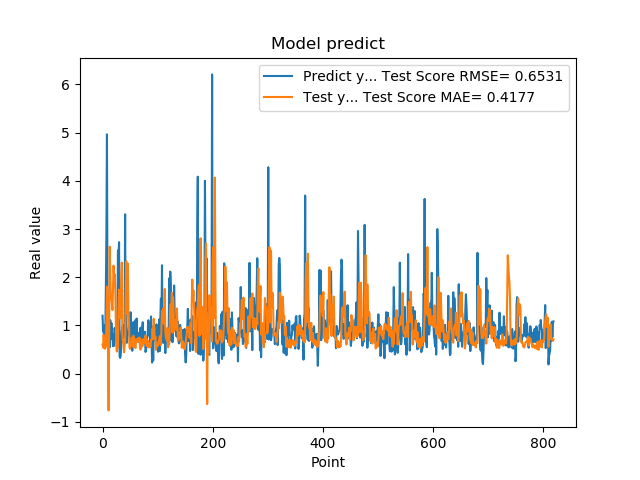

The table this chart was drawn from, first rows:
1.201630949974060059e+00, 6.021181112095164156e-01
8.802530169486999512e-01, 5.438461915695650406e-01
8.531429767608642578e-01, 8.055993027567162068e-01
7.591750025749206543e-01, 6.195640915807792970e-01
1.005007982254028320e+00, 5.170855720352522944e-01
7.687720060348510742e-01, 6.781223855126080613e-01
1.740013241767883301e+00, 5.528539906691224415e-01
2.913533687591552734e+00, 1.029550283582368664e+00
4.963075160980224609e+00, 1.805028574311693834e+00
1.471215128898620605e+00, 1.434721255959407360e+00
1.000648975372314453e+00, 2.436318456996000026e-01
8.220189809799194336e-01, -7.611218647520163749e-01
9.362199902534482643e-01, 8.238277987629696320e-01
5.486897230148315430e-01, 2.632520231166064928e+00
1.111255049705505371e+00, 2.069711090212751348e+00
7.148039937019348145e-01, 1.547652148427989038e+00
1.052167057991027832e+00, 1.584065339462756183e+00
8.955980539321898304e-01, 1.445733698731843431e+00
7.769405245780944824e-01, 1.321676025364900919e+00
5.699509978294372559e-01, 1.758407937490467754e+00
8.244060277938842773e-01, 2.241531257781274711e+00
5.800840258598327637e-01, 1.998555191719283641e+00
9.488009810447691761e-01, 2.063853050025333147e+00
7.918390035629272461e-01, 1.806734766738613107e+00
6.937990188598632812e-01, 1.242716851115912791e+00
6.834830045700073242e-01, 5.739552555260384326e-01
9.433320164680479847e-01, 4.595085859593435185e-01
1.032713770866394043e+00, 5.626938687800024930e-01
2.556216001510620117e+00, 5.454237802175250227e-01
2.464895963668823242e+00, 1.348412458173255724e+00
2.728049993515014204e+00, 1.740080577199330403e+00
3.558506965637206476e-01, 1.506061747241727256e+00
3.262020051479339600e-01, 1.146975816466964559e+00
3.781589865684509277e-01, 1.416052680101333117e+00
6.306380033493041992e-01, 1.970455722483675176e+00
8.854129910469055176e-01, 2.303715672854374841e+00
9.743152856826782227e-01, 8.327283271617972327e-01
7.307389974594116211e-01, 6.793822837301053408e-01
9.521890282630921520e-01, 6.092808653668759789e-01
1.011654973030090332e+00, 4.455999018391124111e-01
7.643579840660095215e-01, 5.763866679767601919e-01
3.306220054626464844e+00, 6.410897254399829936e-01
7.543110251426696777e-01, 1.629204801342694964e+00
1.409499049186706321e+00, 2.334428427511124227e+00
6.401469707489013672e-01, 1.596612225661568241e+00
8.640019893646240234e-01, 1.241816324725506071e+00
8.469420075416564941e-01, 2.281768168695737842e+00
7.976629734039306641e-01, 1.190479277466053309e+00
9.555831551551821068e-01, 1.061750541002233428e+00
9.546210169792175293e-01, 5.437205851254885980e-01
5.251880288124084473e-01, 5.201915108907972929e-01
1.275226235389709695e+00, 6.029404813396250784e-01
8.355640172958374023e-01, 6.023931663844561690e-01
7.640249729156494141e-01, 7.450653758167355978e-01
4.752210080623626154e-01, 7.142822014354017757e-01
7.414129972457885742e-01, 5.612553121954391155e-01
1.069700956344604492e+00, 7.865146043937550902e-01
7.892770171165466309e-01, 6.800255589611889917e-01
6.914690136909484863e-01, 7.069937064647683345e-01
7.093830108642578125e-01, 5.517615069255985549e-01
1.115731000900268555e+00, 5.322422235302018967e-01
... 759 more rows
